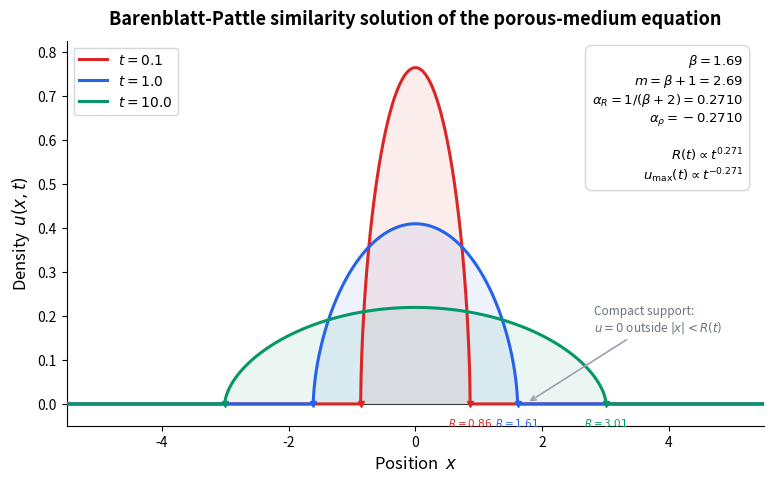

Reproduce this figure in Python. (Note: this script raises an exception after producing the figure.)
"""
Generate a publication-ready figure of the Barenblatt-Pattle similarity
solution for the porous-medium equation with m = beta + 1, beta = 1.69.

The exact 1-D Barenblatt solution is:

    u(x,t) = t^{alpha_rho} * [ C - k * (x / t^{alpha_R})^2 ]_+^{1/(m-1)}

where
    alpha_R   = 1 / (d*(m-1) + 2)      (front-radius exponent)
    alpha_rho = -d * alpha_R            (peak-density exponent, d=1)
    k         = alpha_R * (m-1) / (2*d*m)
    C         is set by the conserved mass M = int u dx

Output: outputs/figures/pme_similarity_solution.png
"""

import os
import numpy as np
import matplotlib
matplotlib.use("Agg")
import matplotlib.pyplot as plt


def barenblatt_1d(x, t, m, M=1.0):
    """Exact Barenblatt-Pattle solution in 1-D.

    Parameters
    ----------
    x : array  — spatial coordinate
    t : float  — time (must be > 0)
    m : float  — PME exponent (> 1)
    M : float  — conserved mass

    Returns
    -------
    u : array  — density profile
    R : float  — front position (compact-support radius)
    """
    d = 1
    alpha_R = 1.0 / (d * (m - 1) + 2)
    alpha_rho = -d * alpha_R  # negative: peak decays

    k = alpha_R * (m - 1) / (2 * d * m)

    # Determine C from mass conservation.
    # M = int_{-R}^{R} u dx  where R = sqrt(C/k) * t^{alpha_R}
    # Using the substitution xi = x / t^{alpha_R}:
    #   M = t^{alpha_rho + alpha_R} * int_{-R0}^{R0} [C - k*xi^2]^{1/(m-1)} dxi
    # The time prefactor t^{alpha_rho + alpha_R} = t^0 = 1 (mass is conserved).
    # The spatial integral evaluates to:
    #   I = 2 * (C/k)^{1/2} * C^{1/(m-1)} * B(1/2, 1/(m-1) + 1)  (Beta function)
    # where B is the Euler beta function.
    from scipy.special import beta as euler_beta
    p = 1.0 / (m - 1)
    # int_{-R0}^{R0} [C - k*xi^2]_+^p dxi
    #   let xi = sqrt(C/k) * sin(theta)  =>
    #   = 2*sqrt(C/k) * C^p * int_0^{pi/2} cos^{2p+1}(theta) dtheta
    #   = 2*sqrt(C/k) * C^p * (1/2) * B(1, p + 1/2)
    #   = sqrt(C/k) * C^p * B(1, p + 1/2)
    #
    # Simpler: use the known formula
    #   I = 2*sqrt(C/k) * C^p * B(1/2, p+1) / 1
    # where B(a,b) = Gamma(a)*Gamma(b)/Gamma(a+b)
    B_val = euler_beta(0.5, p + 1)
    # M = 2 * sqrt(C/k) * C^p * (1/2) * B_val  ... let me just use the
    # standard textbook formula directly.
    #
    # From Vazquez (2007), the Barenblatt solution in d=1 with mass M is:
    #   u(x,t) = t^{-alpha} * [ C - k * eta^2 ]_+^{1/(m-1)}
    #   alpha = 1/(m+1)  [for d=1: alpha = alpha_R]
    #   eta = x / t^alpha
    #   k = alpha*(m-1) / (2*m)
    #   C = [ M * k^{1/2} * Gamma(1/(m-1) + 3/2) /
    #          (Gamma(1/(m-1) + 1) * Gamma(1/2)) ]^{2(m-1)/(m+1)}
    #
    # Let me just solve for C numerically from the mass integral.

    # For a given C, compute the mass:
    def mass_from_C(C_try):
        R0 = np.sqrt(C_try / k)
        xi = np.linspace(-R0, R0, 10000)
        inner = np.maximum(C_try - k * xi ** 2, 0.0)
        u_xi = inner ** p
        return np.trapezoid(u_xi, xi)

    # Bracket C
    from scipy.optimize import brentq
    C_sol = brentq(lambda c: mass_from_C(c) - M, 1e-10, 100.0)

    R0 = np.sqrt(C_sol / k)          # support radius in similarity variable
    R_t = R0 * t ** alpha_R           # support radius at time t

    eta = x / t ** alpha_R
    inner = C_sol - k * eta ** 2
    u = t ** alpha_rho * np.maximum(inner, 0.0) ** p

    return u, R_t, alpha_R, alpha_rho, C_sol, k


def main():
    beta = 1.69
    m = beta + 1  # 2.69
    M = 1.0       # unit mass

    times = [0.1, 1.0, 10.0]
    colors = ["#DC2626", "#2563EB", "#059669"]
    labels = [f"$t = {t}$" for t in times]

    # Compute profiles
    x_full = np.linspace(-6, 6, 4000)
    profiles = []
    fronts = []
    for t_val in times:
        u, R_t, alpha_R, alpha_rho, C, k = barenblatt_1d(x_full, t_val, m, M)
        profiles.append(u)
        fronts.append(R_t)

    # ── Figure ─────────────────────────────────────────────────────
    fig, ax = plt.subplots(figsize=(9, 5))

    for i, (t_val, u, R_t, col, lab) in enumerate(
        zip(times, profiles, fronts, colors, labels)
    ):
        # Plot the profile
        ax.plot(x_full, u, "-", color=col, linewidth=2.2, label=lab, zorder=3)

        # Fill underneath
        ax.fill_between(x_full, u, 0, color=col, alpha=0.08, zorder=1)

        # Mark front positions with thin vertical ticks
        for sign in [1, -1]:
            ax.plot([sign * R_t, sign * R_t], [0, 0.015 * max(profiles[0])],
                    "-", color=col, linewidth=1.2, zorder=4)
            # Small triangle marker at base
            ax.plot(sign * R_t, 0, "v", color=col, markersize=5, zorder=5,
                    clip_on=False)

    # Annotate front positions
    for i, (t_val, R_t, col) in enumerate(zip(times, fronts, colors)):
        y_annot = -0.035 * max(profiles[0])
        ax.text(R_t, y_annot, f"$R = {R_t:.2f}$",
                fontsize=7.5, color=col, ha="center", va="top",
                fontweight="bold")

    # Exponent annotation box
    ax.text(0.97, 0.97,
            f"$\\beta = {beta}$\n"
            f"$m = \\beta + 1 = {m:.2f}$\n"
            f"$\\alpha_R = 1/(\\beta+2) = {alpha_R:.4f}$\n"
            f"$\\alpha_\\rho = {alpha_rho:.4f}$\n\n"
            f"$R(t) \\propto t^{{{alpha_R:.3f}}}$\n"
            f"$u_{{\\max}}(t) \\propto t^{{{alpha_rho:.3f}}}$",
            transform=ax.transAxes, fontsize=9.5,
            verticalalignment="top", horizontalalignment="right",
            fontfamily="monospace",
            bbox=dict(boxstyle="round,pad=0.5", facecolor="white",
                      edgecolor="#D1D5DB", alpha=0.95))

    # Compact support annotation
    ax.annotate(
        "Compact support:\n$u = 0$ outside $|x| < R(t)$",
        xy=(fronts[1] + 0.15, 0.003 * max(profiles[0])),
        xytext=(fronts[1] + 1.2, 0.25 * max(profiles[0])),
        fontsize=8.5, color="#6B7280", fontstyle="italic",
        arrowprops=dict(arrowstyle="->", color="#9CA3AF", linewidth=1.2),
        va="center",
    )

    # Labels and style
    ax.set_xlabel("Position  $x$", fontsize=12)
    ax.set_ylabel("Density  $u(x, t)$", fontsize=12)
    ax.set_title(
        "Barenblatt-Pattle similarity solution of the porous-medium equation",
        fontsize=13, fontweight="bold", pad=12,
    )

    ax.set_xlim(-5.5, 5.5)
    y_max = 1.08 * max(profiles[0])
    ax.set_ylim(-0.06 * y_max, y_max)
    ax.axhline(0, color="black", linewidth=0.6, zorder=0)

    ax.legend(fontsize=10, loc="upper left", framealpha=0.95,
              edgecolor="#D1D5DB")
    ax.spines["top"].set_visible(False)
    ax.spines["right"].set_visible(False)
    ax.tick_params(labelsize=10)

    # ── Save ───────────────────────────────────────────────────────
    script_dir = os.path.dirname(os.path.abspath(__file__))
    outdir = os.path.join(script_dir, "..", "outputs", "figures")
    os.makedirs(outdir, exist_ok=True)
    outpath = os.path.join(outdir, "pme_similarity_solution.png")
    fig.savefig(outpath, dpi=150, bbox_inches="tight", facecolor="white")
    plt.close()

    print(f"Saved: {outpath}")
    print(f"Size:  {os.path.getsize(outpath) / 1024:.0f} KB")
    print(f"\nbeta = {beta},  m = {m:.2f}")
    print(f"alpha_R   = {alpha_R:.6f}")
    print(f"alpha_rho = {alpha_rho:.6f}")
    for t_val, R_t in zip(times, fronts):
        print(f"  t = {t_val:5.1f}  =>  R = {R_t:.4f}")


if __name__ == "__main__":
    main()
